Labelled photos from "Final", an image-classification folder in Ren-GT/Final. The possible labels are: corn cercospora leaf spot, corn northern leaf blight, pepper bacterial spot, potato early blight, potato late blight, potato healthy.

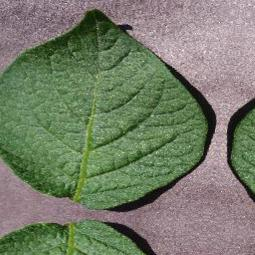
Label: potato healthy

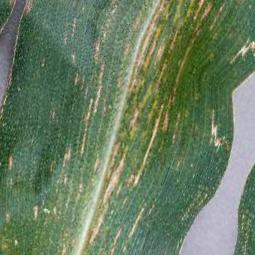
Label: corn cercospora leaf spot

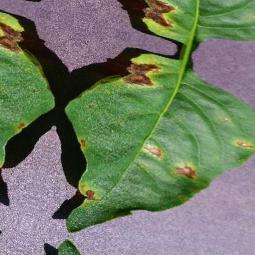
Label: pepper bacterial spot

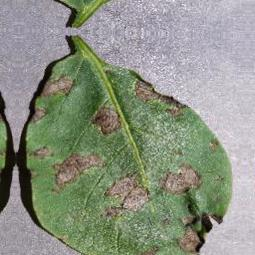
Label: potato early blight

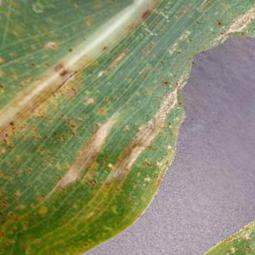
Label: corn northern leaf blight

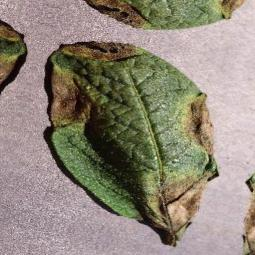
Label: potato late blight
